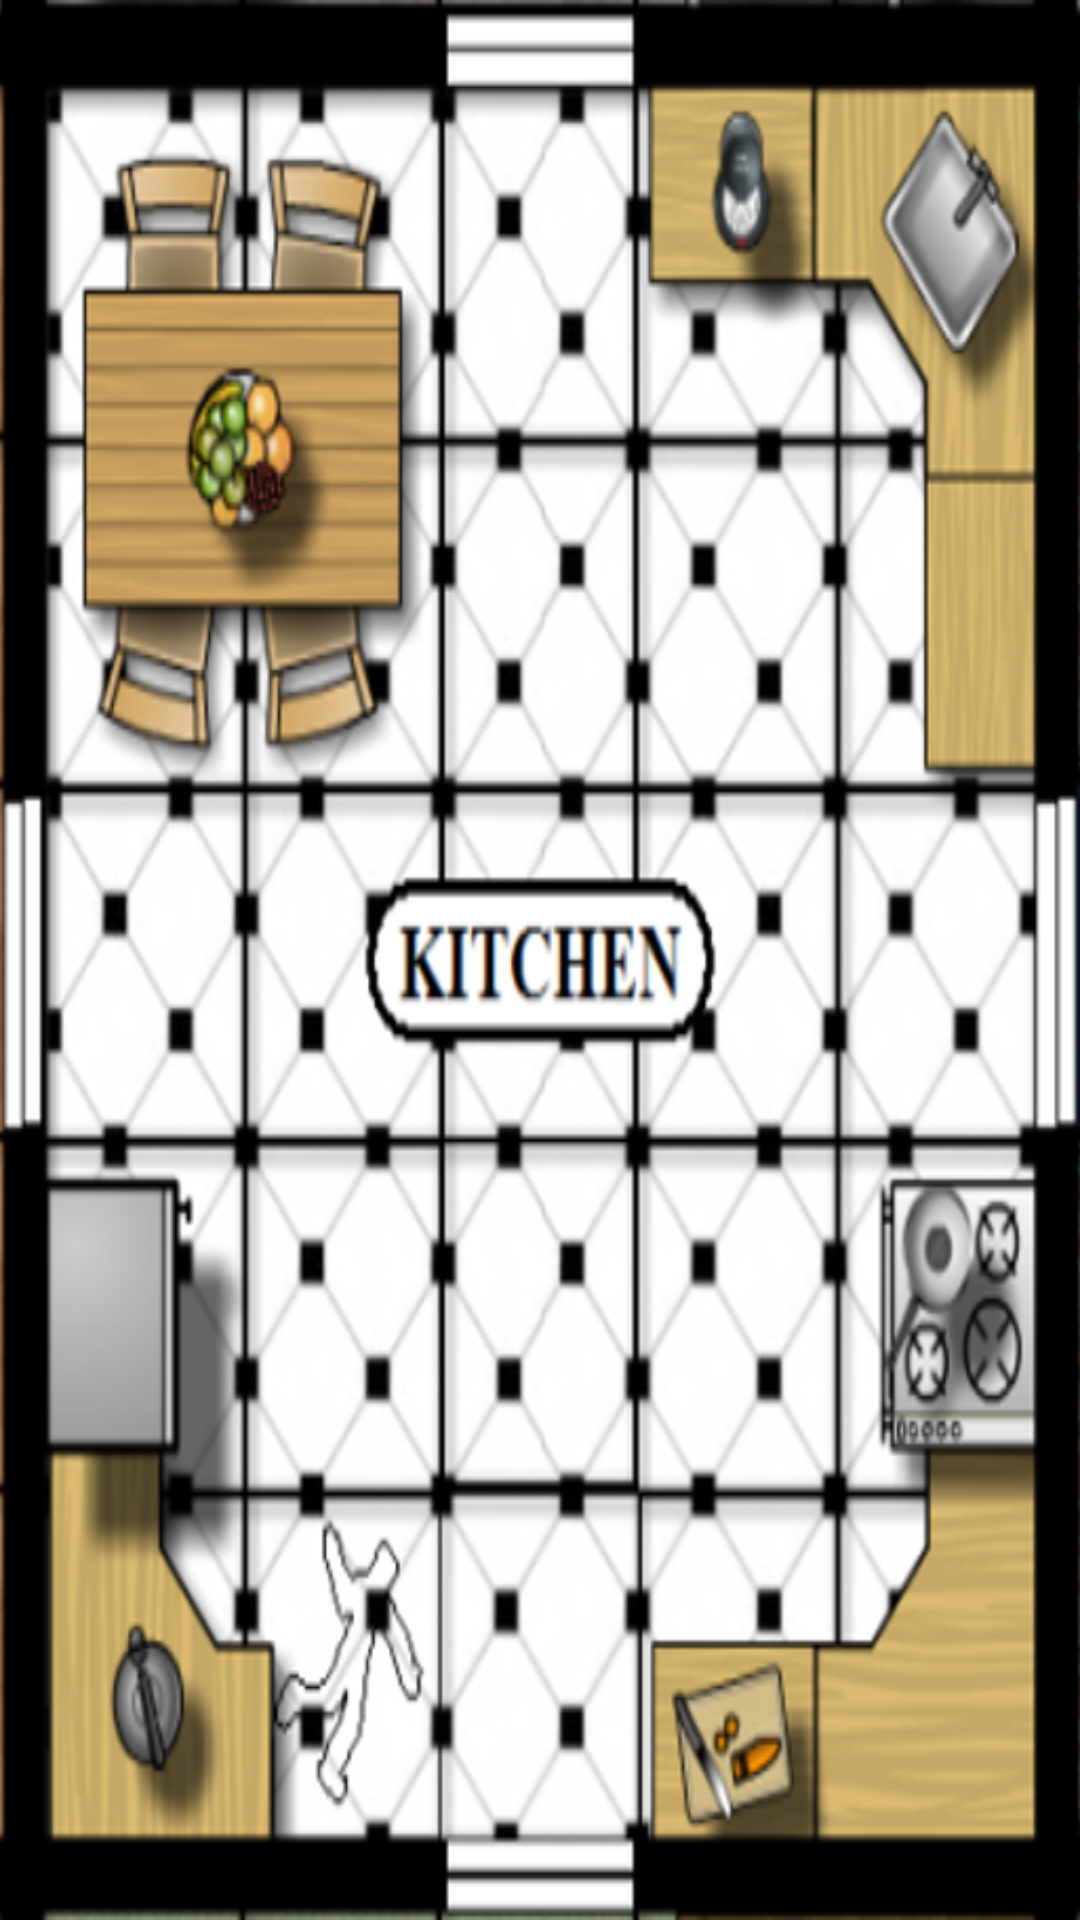

Here is an Android app screen rendered from its layout file. Give the layout XML and the strings, colors and styles it references.
<!-- AndroidManifest.xml: application theme AppTheme -->
<!-- res/layout/activity_room_kitchen.xml -->
<?xml version="1.0" encoding="utf-8"?>
<androidx.constraintlayout.widget.ConstraintLayout xmlns:android="http://schemas.android.com/apk/res/android"
    xmlns:app="http://schemas.android.com/apk/res-auto"
    xmlns:tools="http://schemas.android.com/tools"
    android:layout_width="match_parent"
    android:layout_height="match_parent">

    <ImageView
        android:id="@+id/zoom_kitchen"
        android:layout_width="0dp"
        android:layout_height="0dp"
        android:background="@drawable/kitchen"
        app:layout_constraintBottom_toBottomOf="parent"
        app:layout_constraintEnd_toEndOf="parent"
        app:layout_constraintStart_toStartOf="parent"
        app:layout_constraintTop_toTopOf="parent" />

    <Button
        android:id="@+id/returnButton_kitchen"
        android:layout_width="0dp"
        android:layout_height="0dp"
        android:background="@android:color/transparent"
        android:onClick="onButtonReturn"
        app:layout_constraintBottom_toBottomOf="parent"
        app:layout_constraintEnd_toEndOf="parent"
        app:layout_constraintStart_toStartOf="parent"
        app:layout_constraintTop_toTopOf="parent"
        tools:ignore="SpeakableTextPresentCheck" />
</androidx.constraintlayout.widget.ConstraintLayout>
<!-- resources referenced by this layout -->
<resources>
  <!-- drawable kitchen: png bitmap (drawable, 229352 bytes) -->
  <style name="AppTheme" parent="Theme.AppCompat.Light.NoActionBar">
          
          <item name="colorPrimary">@color/colorPrimary</item>
          <item name="colorPrimaryDark">@color/colorPrimaryDark</item>
          <item name="colorAccent">@color/colorAccent</item>
      </style>
  <color name="colorPrimary">#56ab2f</color>
  <color name="colorPrimaryDark">#a8e063</color>
  <color name="colorAccent">#a8e063</color>
</resources>
